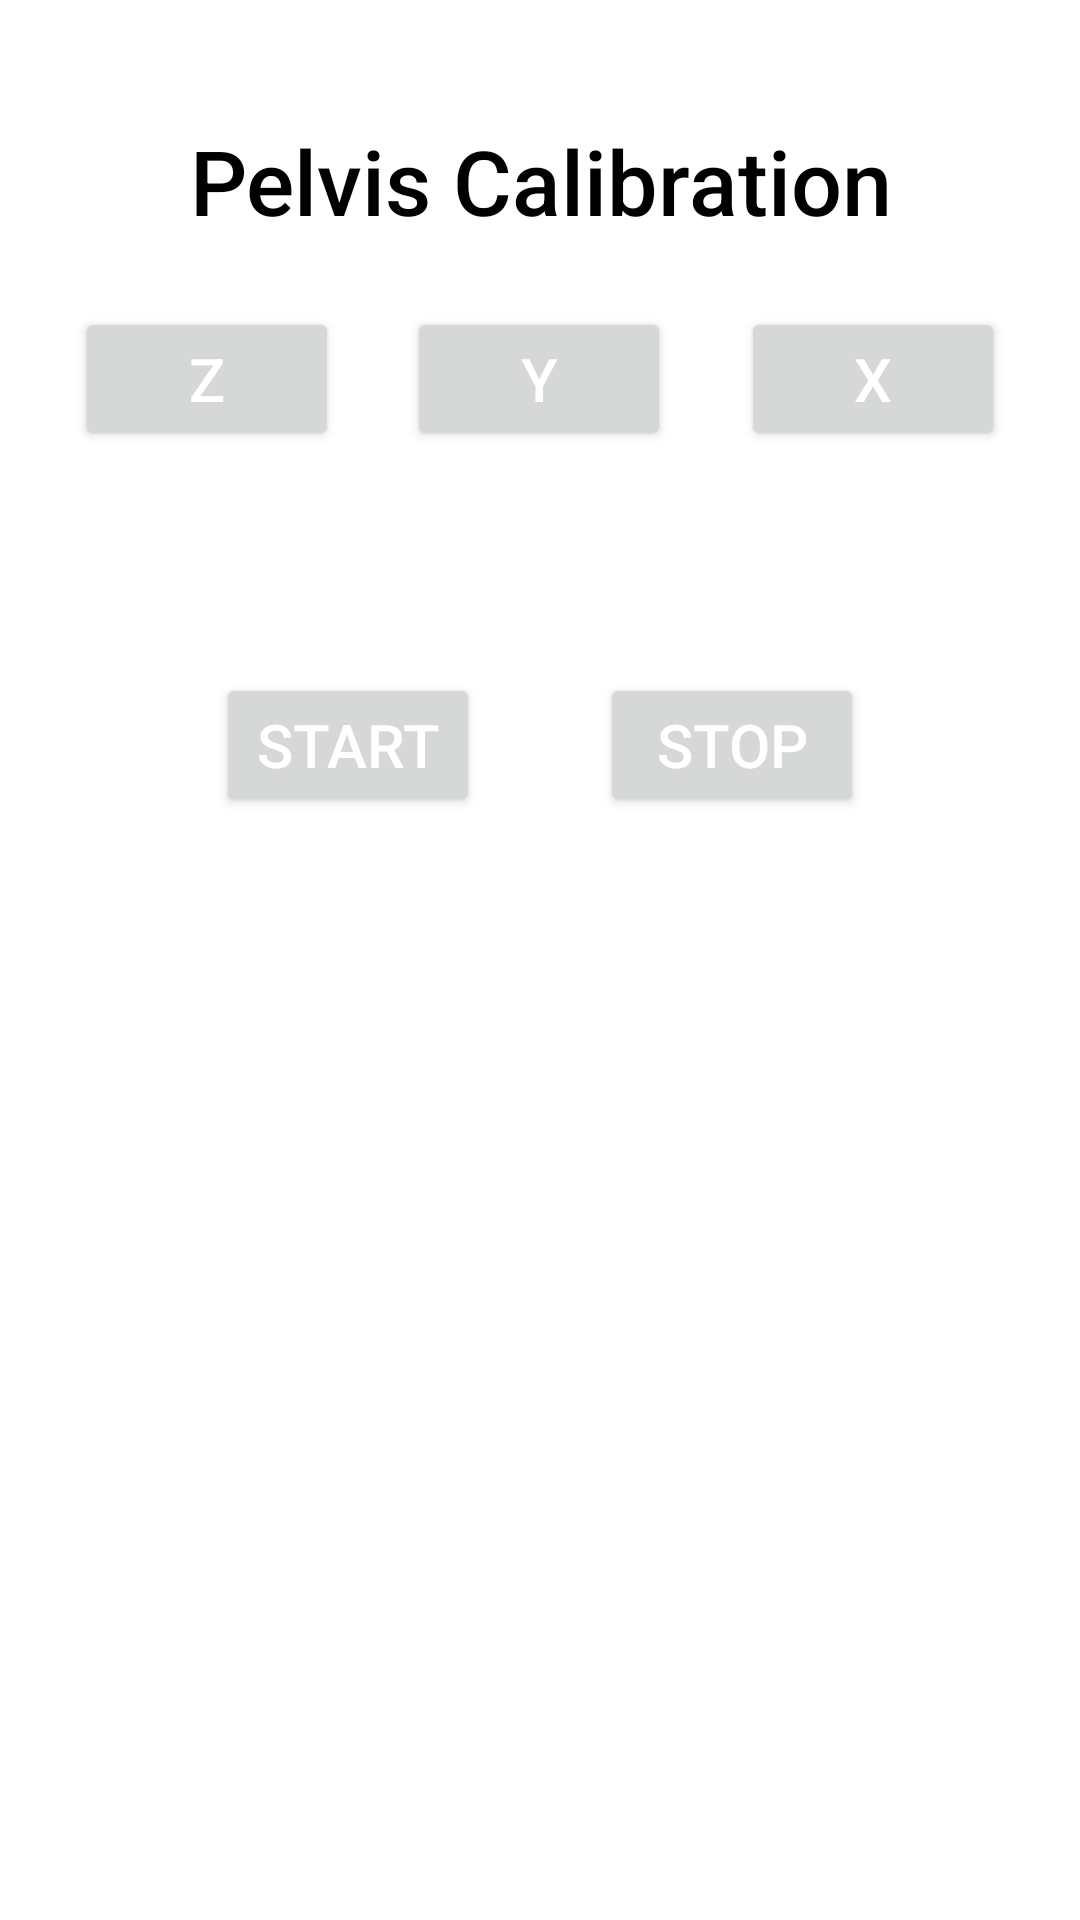

Reconstruct the res/layout file that produces this screen, plus the resources it refers to.
<!-- AndroidManifest.xml: application theme Theme.MotionControlCalibration -->
<!-- res/layout/activity_pelvis_calibration.xml -->
<?xml version="1.0" encoding="utf-8"?>
<androidx.constraintlayout.widget.ConstraintLayout xmlns:android="http://schemas.android.com/apk/res/android"
    xmlns:app="http://schemas.android.com/apk/res-auto"
    xmlns:tools="http://schemas.android.com/tools"
    android:layout_width="match_parent"
    android:layout_height="match_parent"
    tools:context=".pelvis_calibration">

    <TextView
        android:id="@+id/pelvis_calibration_textview"
        android:layout_width="match_parent"
        android:layout_height="wrap_content"
        android:layout_marginTop="40dp"
        android:text="Pelvis Calibration"
        android:textAlignment="center"
        android:textAppearance="@style/TextAppearance.AppCompat.Body2"
        android:textColor="#000"
        android:textSize="30sp"
        app:layout_constraintEnd_toEndOf="parent"
        app:layout_constraintHorizontal_bias="0.0"
        app:layout_constraintStart_toStartOf="parent"
        app:layout_constraintTop_toTopOf="parent" />

    <TextView
        android:id="@+id/action_textview"
        android:layout_width="match_parent"
        android:layout_height="wrap_content"
        android:layout_marginTop="15dp"
        android:text=""
        android:textColor="#000"
        android:textSize="20sp"
        app:layout_constraintEnd_toEndOf="parent"
        app:layout_constraintHorizontal_bias="0.0"
        app:layout_constraintStart_toStartOf="parent"
        app:layout_constraintTop_toBottomOf="@+id/z_axis_btn" />

    <Button
        android:id="@+id/start_measurement_btn"
        android:layout_width="wrap_content"
        android:layout_height="wrap_content"
        android:layout_marginStart="72dp"
        android:layout_marginTop="32dp"
        android:text="START"
        android:textAlignment="center"
        android:textColor="#fff"
        android:textSize="20sp"
        app:layout_constraintStart_toStartOf="parent"
        app:layout_constraintTop_toBottomOf="@+id/action_textview" />

    <Button
        android:id="@+id/stop_measurement_btn"
        android:layout_width="wrap_content"
        android:layout_height="wrap_content"
        android:layout_marginTop="32dp"
        android:layout_marginEnd="72dp"
        android:text="STOP"
        android:textAlignment="center"
        android:textColor="#fff"
        android:textSize="20sp"
        app:layout_constraintEnd_toEndOf="parent"
        app:layout_constraintTop_toBottomOf="@+id/action_textview" />

    <Button
        android:id="@+id/z_axis_btn"
        android:layout_width="wrap_content"
        android:layout_height="wrap_content"
        android:layout_marginStart="25dp"
        android:layout_marginTop="22dp"
        android:text="Z"
        android:textAlignment="center"
        android:textColor="#fff"
        android:textSize="20sp"
        app:layout_constraintStart_toStartOf="parent"
        app:layout_constraintTop_toBottomOf="@+id/pelvis_calibration_textview" />

    <Button
        android:id="@+id/y_axis_btn"
        android:layout_width="wrap_content"
        android:layout_height="wrap_content"
        android:layout_marginStart="39dp"
        android:layout_marginTop="22dp"
        android:layout_marginEnd="40dp"
        android:text="Y"
        android:textAlignment="center"
        android:textColor="#fff"
        android:textSize="20sp"
        app:layout_constraintEnd_toStartOf="@+id/x_axis_btn"
        app:layout_constraintStart_toEndOf="@+id/z_axis_btn"
        app:layout_constraintTop_toBottomOf="@+id/pelvis_calibration_textview" />

    <Button
        android:id="@+id/x_axis_btn"
        android:layout_width="wrap_content"
        android:layout_height="wrap_content"
        android:layout_marginTop="22dp"
        android:layout_marginEnd="25dp"
        android:text="X"
        android:textAlignment="center"
        android:textColor="#fff"
        android:textSize="20sp"
        app:layout_constraintEnd_toEndOf="parent"
        app:layout_constraintTop_toBottomOf="@+id/pelvis_calibration_textview"
        />

    <TextView
        android:id="@+id/axis_1"
        android:layout_width="wrap_content"
        android:layout_height="wrap_content"
        android:text=""
        android:layout_marginStart="25dp"
        android:layout_marginTop="36dp"
        android:textColor="#000"
        android:textSize="15sp"
        app:layout_constraintStart_toStartOf="parent"
        app:layout_constraintTop_toBottomOf="@+id/start_measurement_btn" />

    <TextView
        android:id="@+id/axis_2"
        android:layout_width="wrap_content"
        android:layout_height="wrap_content"
        android:text=""
        android:layout_marginStart="25dp"
        android:layout_marginTop="20dp"
        android:textColor="#000"
        android:textSize="15sp"
        app:layout_constraintStart_toStartOf="parent"
        app:layout_constraintTop_toBottomOf="@+id/axis_1" />

    <TextView
        android:id="@+id/axis_3"
        android:layout_width="wrap_content"
        android:layout_height="wrap_content"
        android:layout_marginStart="25dp"
        android:text=""
        android:layout_marginTop="20dp"
        android:textColor="#000"
        android:textSize="15sp"
        app:layout_constraintStart_toStartOf="parent"
        app:layout_constraintTop_toBottomOf="@+id/axis_2" />

    <TextView
        android:id="@+id/r_imu_pelvis"
        android:layout_width="wrap_content"
        android:layout_height="wrap_content"
        android:layout_marginStart="25dp"
        android:layout_marginTop="20dp"
        android:text=""
        android:textColor="#000"
        android:textSize="15sp"
        app:layout_constraintStart_toStartOf="parent"
        app:layout_constraintTop_toBottomOf="@+id/axis_3" />

    <Button
        android:layout_width="wrap_content"
        android:layout_height="wrap_content"
        android:id="@+id/thigh_calibration_btn"
        android:layout_marginStart="69dp"
        android:layout_marginTop="28dp"
        android:layout_marginEnd="70dp"
        android:text="Thigh Calibration"
        android:textColor="#fff"
        android:textSize="20sp"
        app:layout_constraintEnd_toEndOf="parent"
        app:layout_constraintHorizontal_bias="0.0"
        app:layout_constraintStart_toStartOf="parent"
        app:layout_constraintTop_toBottomOf="@+id/r_imu_pelvis"
        android:visibility="invisible"
        />


</androidx.constraintlayout.widget.ConstraintLayout>
<!-- resources referenced by this layout -->
<resources>
  <style name="Theme.MotionControlCalibration" parent="Theme.MaterialComponents.DayNight.DarkActionBar">
          
          <item name="colorPrimary">@color/purple_500</item>
          <item name="colorPrimaryVariant">@color/purple_700</item>
          <item name="colorOnPrimary">@color/white</item>
          
          <item name="colorSecondary">@color/teal_200</item>
          <item name="colorSecondaryVariant">@color/teal_700</item>
          <item name="colorOnSecondary">@color/black</item>
          
          <item name="android:statusBarColor" tools:targetApi="l">?attr/colorPrimaryVariant</item>
          
      </style>
  <!-- not gathered from this repository: default colours our renderer supplied (Android Studio template values) -->
  <color name="purple_500">#FF6200EE</color>
  <color name="purple_700">#FF3700B3</color>
  <color name="teal_200">#FF03DAC5</color>
  <color name="teal_700">#FF018786</color>
  <color name="black">#FF000000</color>
  <color name="white">#FFFFFFFF</color>
</resources>
